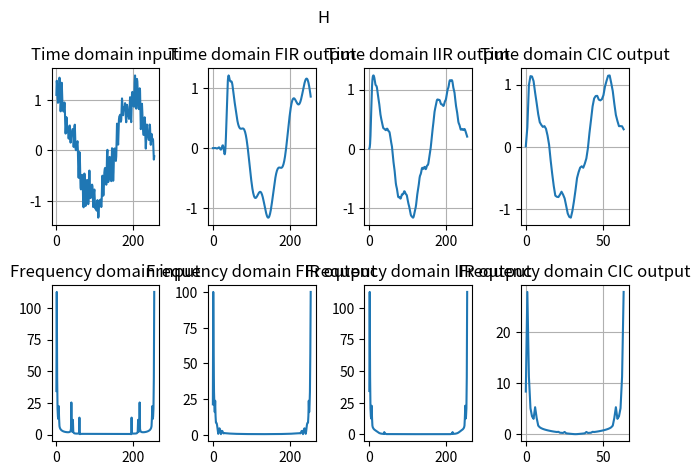

Generate this figure with matplotlib:
import math
import matplotlib.pyplot as plt
import numpy as np
import scipy.signal

from scipy.signal import kaiserord, lfilter, firwin, freqz

class integrator:
	def __init__(self):
		self.yn  = 0
		self.ynm = 0
	
	def update(self, inp):
		self.ynm = self.yn
		self.yn  = (self.ynm + inp)
		return (self.yn)
		
class comb:
	def __init__(self):
		self.xn  = 0
		self.xnm = 0
	
	def update(self, inp):
		self.xnm = self.xn
		self.xn  = inp
		return (self.xn - self.xnm)



sample_rate = 100.0
nsamples = 256
t = np.arange(nsamples) / sample_rate
x = np.cos(2*np.pi*0.5*t) + 0.2*np.sin(2*np.pi*2.5*t+0.1) + \
0.2*np.sin(2*np.pi*15.3*t) + 0.1*np.sin(2*np.pi*16.7*t + 0.1) + \
0.1*np.sin(2*np.pi*23.45*t+.8)

# print(x)
#------------------------------------------------
# Create a FIR filter and apply it to x.
#------------------------------------------------

# The Nyquist rate of the signal.
nyq_rate = sample_rate / 2.0

# The desired width of the transition from pass to stop,
# relative to the Nyquist rate.  We'll design the filter
# with a 5 Hz transition width.
width = 5.0/nyq_rate

# The desired attenuation in the stop band, in dB.
ripple_db = 60.0

# Compute the order and Kaiser parameter for the FIR filter.
N, beta = kaiserord(ripple_db, width)

# The cutoff frequency of the filter.
cutoff_hz = 10.0

# Use firwin with a Kaiser window to create a lowpass FIR filter.
taps = firwin(N, cutoff_hz/nyq_rate, window=('kaiser', beta))

# print(N)
# print(taps)
# Use lfilter to filter x with the FIR filter.
filtered_fir = lfilter(taps, 1.0, x)

#------------------------------------------------
# Create a IIR filter and apply it to x.
#------------------------------------------------

fs = 30  # sampling rate, Hz
# define IIR lowpass filter with 2.5 Hz cutoff frequency
b, a = scipy.signal.iirfilter(4, Wn=2.5, fs=fs, btype="low", ftype="butter")
# a = [1.0, 1.0, 1.0, 1.0, 1.0]
# b = [1.0, 1.0, 1.0, 1.0, 1.0]
print(b, a, sep="\n")
filtered_iir = scipy.signal.lfilter(b, a, x)

#------------------------------------------------
# Create a CIC filter and apply it to x.
#------------------------------------------------

## Configuration
decimation         = 4 		# any integer; powers of 2 work best.
stages             = 4			# pipelined I and C stages
## Seperate Stages - these should be the same unless you specifically want otherwise.
c_stages = stages
i_stages = stages

output_samples   = []

## Generate Integrator and Comb lists (Python list of objects)
intes = [integrator() for a in range(i_stages)]
combs = [comb()	      for a in range(c_stages)]

## Calculate normalising gain
gain = (decimation * 1) ** stages

## Decimating CIC Filter
for (s, v) in enumerate(x):
	z = v
	for i in range(i_stages):
		z = intes[i].update(z)
	
	if (s % decimation) == 0: # decimate is done here
		for c in range(c_stages):
			z = combs[c].update(z)
			j = z
		output_samples.append(j/gain) # normalise the gain

## Crude function to FFT and slice data, with 20log10 result
def fft_this(data):
	N = len(data)
	# return (20*np.log10(np.abs(np.fft.fft(data)) / N)[:N // 2])
	return (20*np.log10(np.abs(np.fft.fft(data)) / N))

calculated_fft = np.abs(np.fft.fft(x))
# print(calculated_fft)
## Plot some graphs
print("Preparing graphs... ", end="")
plt.figure(1)
plt.suptitle("H")

plt.subplot(2,4,1)
plt.title("Time domain input")
plt.plot(x)
plt.grid()

plt.subplot(2,4,5)
plt.title("Frequency domain input")
# plt.plot(fft_this(x))
plt.plot(calculated_fft )


plt.subplot(2,4,2)
plt.title("Time domain FIR output")
plt.plot(filtered_fir)
plt.grid()

plt.subplot(2,4,6)
plt.title("Frequency domain FIR output")
# plt.plot(fft_this(x))
plt.plot(np.abs(np.fft.fft(filtered_fir)) )

plt.subplot(2,4,3)
plt.title("Time domain IIR output")
plt.plot(filtered_iir)
plt.grid()

plt.subplot(2,4,7)
plt.title("Frequency domain IIR output")
# plt.plot(fft_this(x))
plt.plot(np.abs(np.fft.fft(filtered_iir)) )

plt.subplot(2,4,4)
plt.title("Time domain CIC output")
plt.plot(output_samples)
plt.grid()

plt.subplot(2,4,8)
plt.title("Frequency domain CIC output")
# plt.plot(fft_this(x))
plt.plot(np.abs(np.fft.fft(output_samples)) )

plt.grid()
plt.tight_layout()
## Show graphs
plt.show()